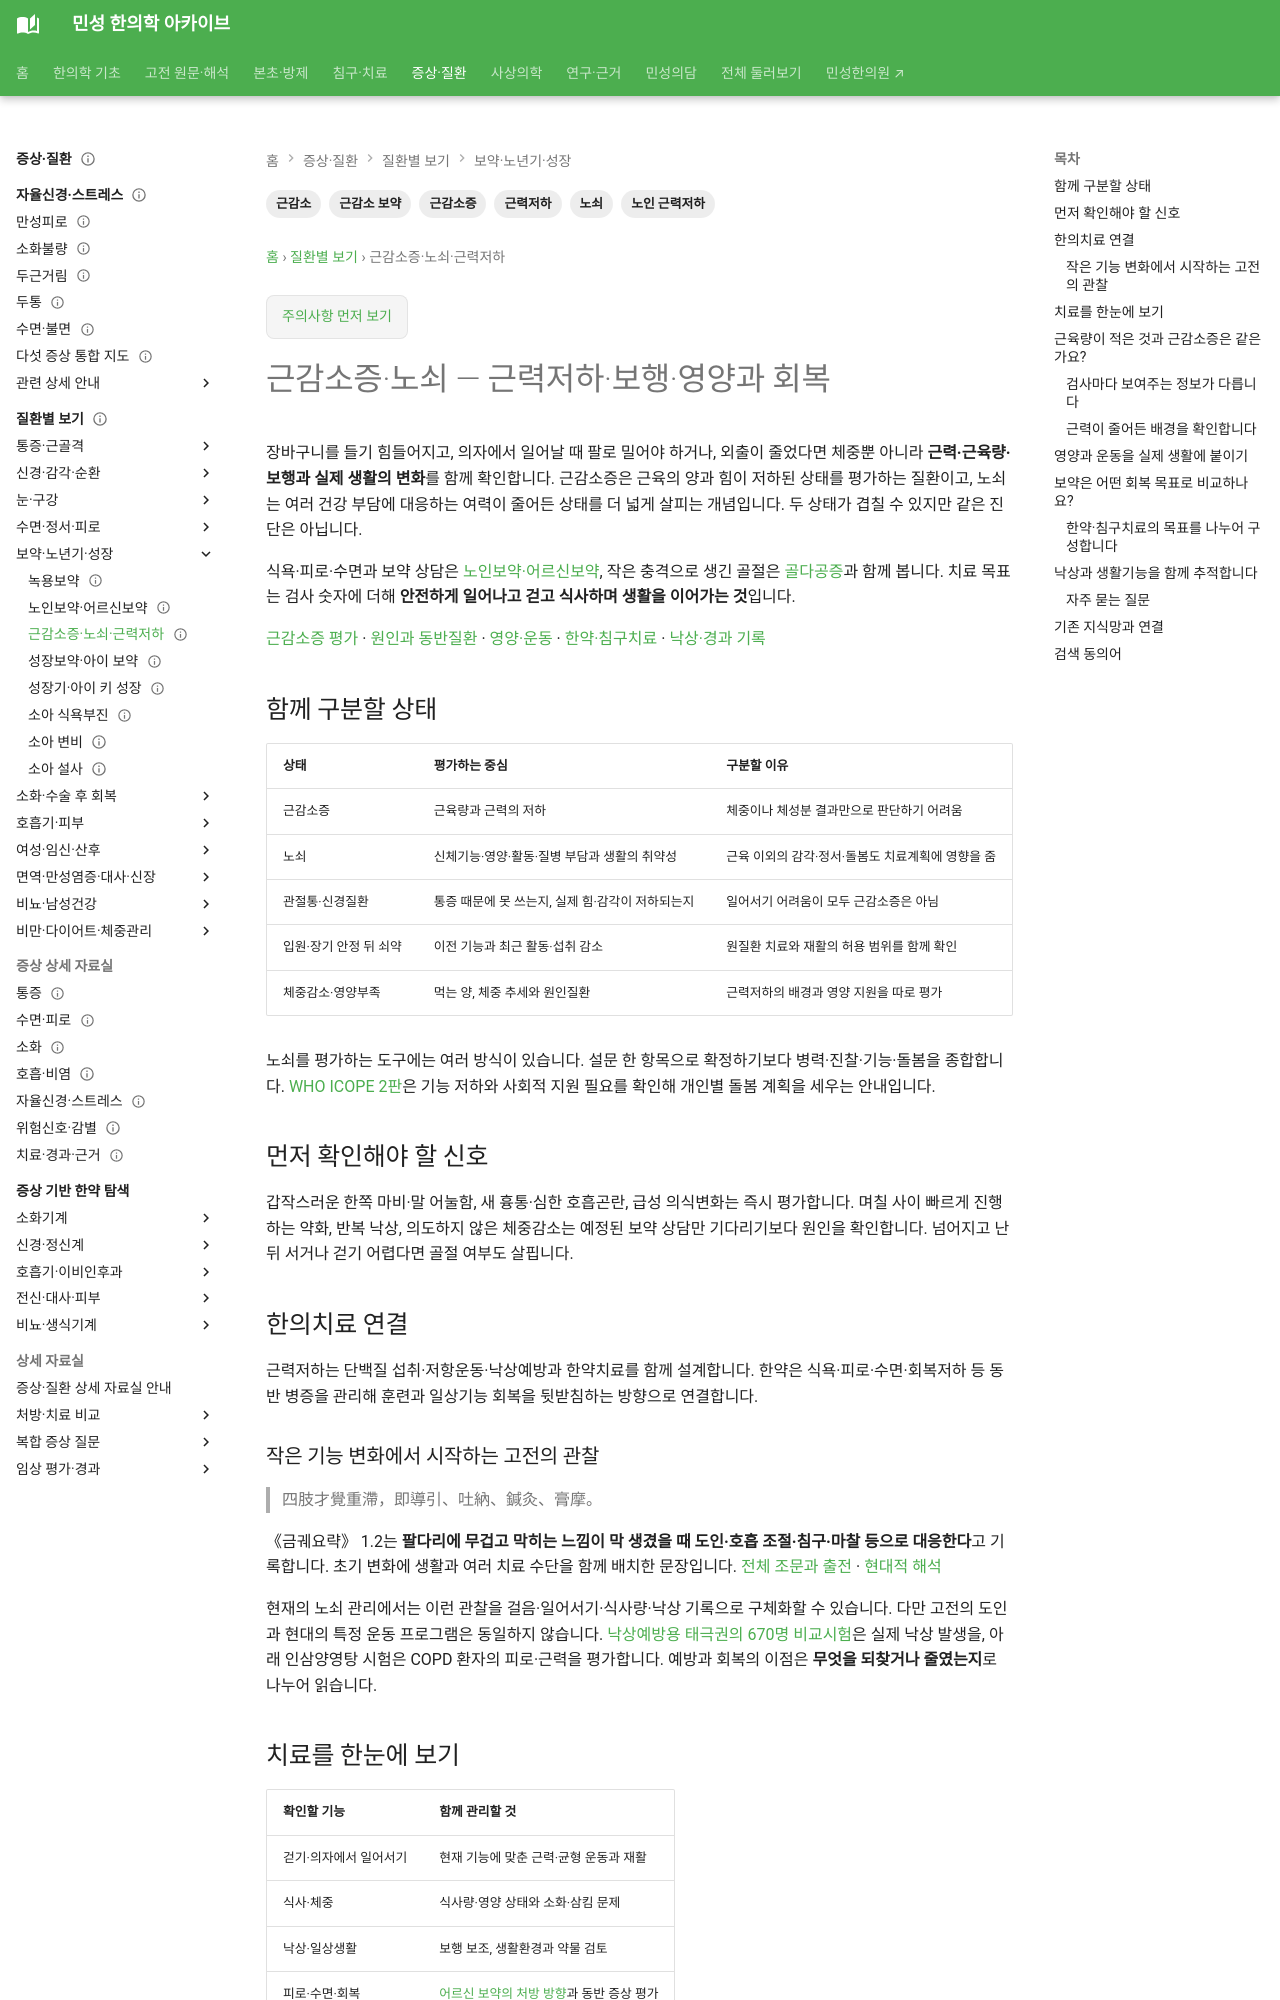

repository: joowon1111/minseong-korean-medicine-wiki · page: conditions/frailty-sarcopenia/index.html · generator: mkdocs

---
title: 노쇠·근감소·근력저하
description: 노쇠·근감소·근력저하을 환자 검색어에서 감별·위험신호·한의치료까지 연결합니다.
tags: [질환증상, 환자검색, 회복]
status: 검토완료
last_reviewed: 2026-08-21
---
# 노쇠·근감소·근력저하

## 환자가 이렇게 검색할 수 있습니다

- 노쇠
- 근감소증
- 근력이 떨어졌어요
- 다리에 힘이 없어요
- 노인 근력저하
- 어르신 체력저하
- 근감소 보약
- 노인 기력회복
